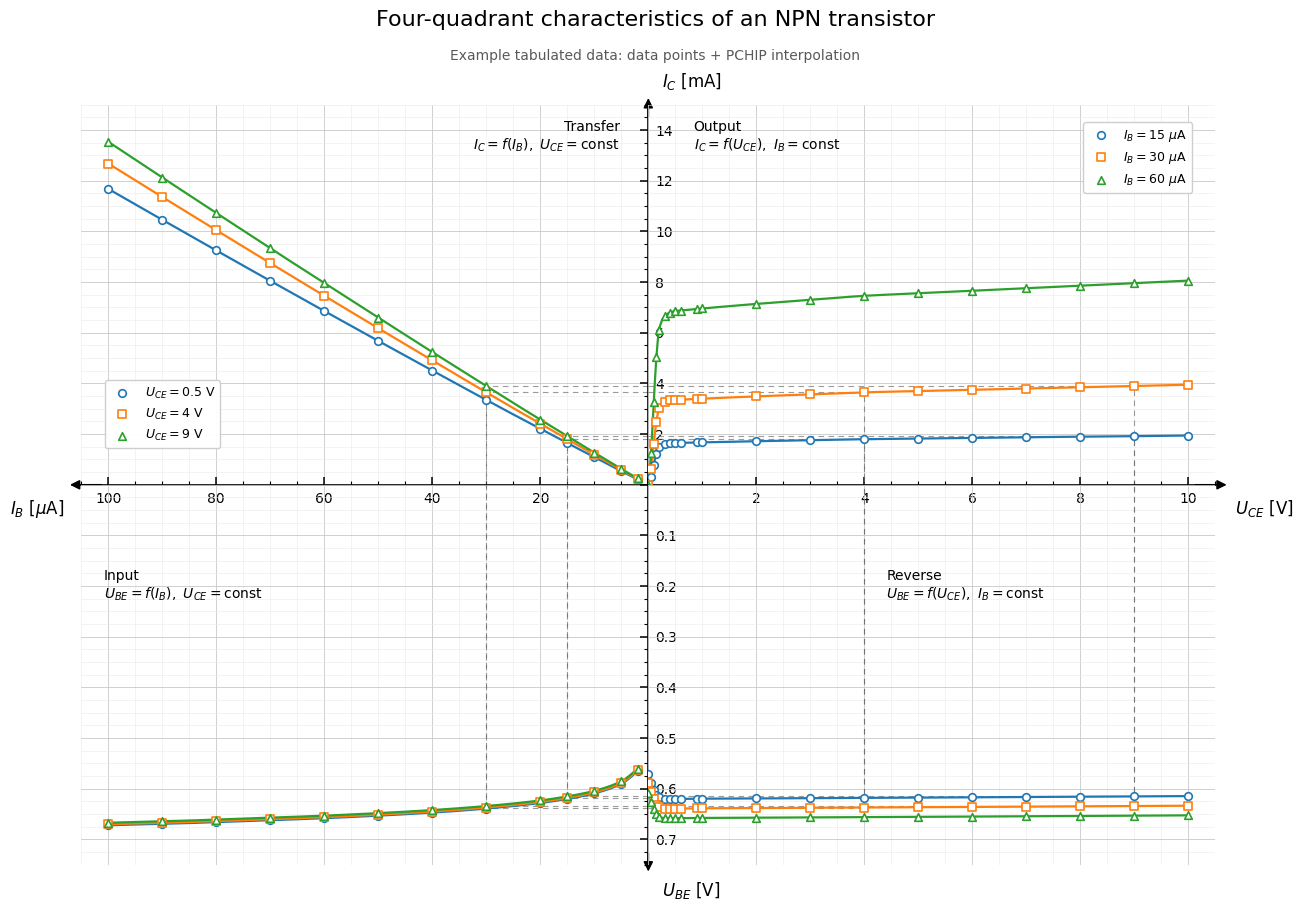

Here is the Python script that generated this plot:
"""Four-quadrant characteristics: tabulated data and operating points."""

from itertools import pairwise

import matplotlib.pyplot as plt
import numpy as np
from matplotlib.ticker import FuncFormatter, MultipleLocator
from scipy.interpolate import PchipInterpolator  # type: ignore[import-untyped]

# PLOT SETTINGS — edit these values to customize the title and subtitle.
PLOT_TITLE = "Four-quadrant characteristics of an NPN transistor"
PLOT_SUBTITLE = "Example tabulated data: data points + PCHIP interpolation"

# Points excluded from interpolation. They are still plotted as measured data,
# using the same marker as the other points in their series.
# They do NOT take part in PCHIP interpolation or in operating-point calculation.
# Enter pairs (value from column 0, index of the column with the faulty value).
# Column indices are zero-based, as in Python:
#   TABLE_1: (I_SET, column), columns 2–7;
#     e.g. (30, 5) means I_C at U_CE=4 V in the row with I_SET=30.
#   TABLE_2: (U_CE, column), columns 1–6;
#     e.g. (0.5, 3) means U_BE at I_B=30 µA for U_CE=0.5 V.
GROSS_ERRORS_TABLE_1: set[tuple[float, int]] = set()
GROSS_ERRORS_TABLE_2: set[tuple[float, int]] = set()
# GROSS_ERRORS_TABLE_2 = {(9.0, 6)} - example of a faulty point
# Replace set() with the appropriate values
# if you want to mark faulty points in the tables.

# Example data; these are not measurements of a BCP54 transistor.
# Units: I_B [µA], I_C [mA], U_BE and U_CE [V].
# Columns: I_SET, I_B, U_BE(0.5), I_C(0.5), U_BE(4), I_C(4),
# U_BE(9), I_C(9).
TABLE_1 = np.array([
    [2, 2.0, .565, .21, .563, .23, .560, .25],
    [5, 5.0, .590, .54, .588, .59, .585, .63],
    [10, 10.0, .609, 1.09, .607, 1.19, .604, 1.27],
    [15, 15.0, .620, 1.65, .618, 1.80, .615, 1.92],
    [20, 20.0, .628, 2.21, .626, 2.41, .623, 2.57],
    [30, 30.0, .639, 3.35, .637, 3.65, .634, 3.90],
    [40, 40.0, .647, 4.51, .645, 4.91, .642, 5.24],
    [50, 50.0, .653, 5.68, .651, 6.18, .648, 6.60],
    [60, 60.0, .658, 6.86, .656, 7.46, .653, 7.96],
    [70, 70.0, .662, 8.05, .660, 8.75, .657, 9.34],
    [80, 80.0, .666, 9.25, .664, 10.05, .661, 10.73],
    [90, 90.0, .669, 10.46, .667, 11.36, .664, 12.13],
    [100, 100.0, .672, 11.68, .670, 12.68, .667, 13.54],
], dtype=float)

# Columns: U_CE, U_BE(15), I_C(15), U_BE(30), I_C(30),
# U_BE(60), I_C(60).
TABLE_2 = np.array([
    [0.00, .5700, .000, .5890, .000, .6080, .000],
    [0.05, .5880, .310, .6070, .620, .6260, 1.240],
    [0.10, .6020, .800, .6210, 1.620, .6400, 3.250],
    [0.15, .6120, 1.230, .6310, 2.490, .6500, 5.030],
    [0.20, .6170, 1.490, .6360, 3.020, .6550, 6.130],
    [0.30, .6200, 1.610, .6390, 3.270, .6580, 6.650],
    [0.40, .6201, 1.640, .6391, 3.330, .6581, 6.800],
    [0.50, .6200, 1.650, .6390, 3.350, .6580, 6.860],
    [0.60, .6199, 1.655, .6389, 3.360, .6579, 6.880],
    [0.90, .6196, 1.670, .6386, 3.390, .6576, 6.940],
    [1.00, .6195, 1.675, .6385, 3.400, .6575, 6.960],
    [2.00, .6190, 1.720, .6380, 3.490, .6570, 7.140],
    [3.00, .6185, 1.760, .6375, 3.570, .6565, 7.300],
    [4.00, .6180, 1.800, .6370, 3.650, .6560, 7.460],
    [5.00, .6174, 1.825, .6364, 3.700, .6554, 7.560],
    [6.00, .6168, 1.850, .6358, 3.750, .6548, 7.660],
    [7.00, .6162, 1.875, .6352, 3.800, .6542, 7.760],
    [8.00, .6156, 1.900, .6346, 3.850, .6536, 7.860],
    [9.00, .6150, 1.920, .6340, 3.900, .6530, 7.960],
    [10.00, .6144, 1.945, .6334, 3.950, .6524, 8.060],
], dtype=float)

TABLE_1_SERIES = [(0.5, 2, 3), (4.0, 4, 5), (9.0, 6, 7)]
TABLE_2_SERIES = [(15, 1, 2), (30, 3, 4), (60, 5, 6)]
COLORS = ["tab:blue", "tab:orange", "tab:green"]
MARKERS = ["o", "s", "^"]
OPERATING_POINTS = [(4.0, 15.0), (4.0, 30.0), (9.0, 15.0), (9.0, 30.0)]
RECTANGLE_STYLE = {
    "color": "0.40", "linewidth": 0.8,
    "linestyle": (0, (5, 4)), "alpha": 0.65, "zorder": 2,
}


def make_interpolator(x, y):
    """Validate the data and create an interpolator without extrapolation."""
    x = np.asarray(x, dtype=float)
    y = np.asarray(y, dtype=float)
    if x.ndim != 1 or y.ndim != 1 or x.shape != y.shape:
        raise ValueError("x and y must be one-dimensional arrays of equal length.")
    if len(x) < 2 or not np.all(np.isfinite(x)) or not np.all(np.isfinite(y)):
        raise ValueError("At least two complete data points are required.")
    order = np.argsort(x)
    x, y = x[order], y[order]
    if np.any(np.diff(x) <= 0):
        raise ValueError(
            "Duplicate x coordinates: decide how duplicate values should be handled."
        )
    return x, y, PchipInterpolator(x, y, extrapolate=False)


def gross_error_mask(table, column, gross_errors, first_column):
    """Return a mask of the column rows marked as excluded from interpolation."""
    keys = table[:, 0]
    for key, col in gross_errors:
        if col < first_column or col >= table.shape[1] or not np.any(keys == key):
            raise ValueError(
                f"Invalid gross-error point (key={key}, column={col}): "
                f"allowed columns are {first_column}..{table.shape[1] - 1}, "
                "and the key must exist in column 0."
            )
    return np.array([(key, column) in gross_errors for key in keys])


def table_1_mask(column):
    return gross_error_mask(TABLE_1, column, GROSS_ERRORS_TABLE_1, 2)


def table_2_mask(column):
    return gross_error_mask(TABLE_2, column, GROSS_ERRORS_TABLE_2, 1)


def make_curve(x, y, is_gross_error):
    """Build an interpolator only from points without a gross error."""
    keep = ~is_gross_error
    return make_interpolator(np.asarray(x)[keep], np.asarray(y)[keep])[2]


def draw_characteristic(ax, x, y, color, marker, label, is_gross_error):
    """Plot all points with the same marker; filter only the interpolation."""
    x_all = np.asarray(x, dtype=float)
    y_all = np.asarray(y, dtype=float)
    keep = ~is_gross_error
    x, y, interpolation = make_interpolator(x_all[keep], y_all[keep])
    x_smooth = np.unique(np.concatenate([
        np.linspace(a, b, 30) for a, b in pairwise(x)
    ]))
    ax.plot(x_smooth, interpolation(x_smooth), color=color, linewidth=1.6, zorder=3)
    ax.scatter(
        x_all, y_all, s=30, marker=marker, facecolors="white", edgecolors=color,
        linewidths=1.2, label=label, zorder=5,
    )


def format_tick(value, _position):
    return "" if np.isclose(value, 0) else f"{value:g}"


def add_arrow(ax, start, end):
    ax.annotate(
        "", xy=end, xytext=start, xycoords="axes fraction",
        arrowprops={"arrowstyle": "-|>", "color": "black", "lw": 1.2,
                    "mutation_scale": 14},
        annotation_clip=False, zorder=10,
    )


def configure_axes(axes):
    """Configure grids, backgrounds, spines, ticks, and labels in one place."""
    for (row, col), ax in np.ndenumerate(axes):
        x_major, x_minor = (20, 5) if col == 0 else (2, 0.5)
        y_major, y_minor = (2, 0.5) if row == 0 else (0.1, 0.025)
        ax.xaxis.set_major_locator(MultipleLocator(x_major))
        ax.xaxis.set_minor_locator(MultipleLocator(x_minor))
        ax.yaxis.set_major_locator(MultipleLocator(y_major))
        ax.yaxis.set_minor_locator(MultipleLocator(y_minor))
        ax.xaxis.set_major_formatter(FuncFormatter(format_tick))
        ax.yaxis.set_major_formatter(FuncFormatter(format_tick))
        ax.grid(which="major", color="0.79", linewidth=0.6)
        ax.grid(which="minor", color="0.92", linewidth=0.4)
        ax.patch.set_visible(False)
        for spine in ax.spines.values():
            spine.set_visible(False)
        ax.tick_params(
            axis="both", which="both", bottom=False, top=False,
            left=False, right=False, labelbottom=False, labeltop=False,
            labelleft=False, labelright=False,
        )
        if row == 0:
            ax.spines["bottom"].set_visible(True)
            ax.spines["bottom"].set_linewidth(1.2)
            ax.tick_params(axis="x", which="both", bottom=True)
            ax.tick_params(axis="x", which="major", labelbottom=True)
        if col == 0:
            ax.spines["right"].set_visible(True)
            ax.spines["right"].set_linewidth(1.2)
            ax.yaxis.set_ticks_position("right")
            ax.tick_params(axis="y", which="both", right=True)
            ax.tick_params(axis="y", which="major", labelright=True)
        ax.tick_params(
            axis="both", which="major", direction="in", length=6,
            width=1.1, colors="black", labelsize=10, pad=5,
        )
        ax.tick_params(
            axis="both", which="minor", direction="in", length=3,
            width=0.8, colors="black",
        )


def draw_operating_rectangles(axes):
    """Connect the four representations of each operating point with rectangles.

    U_BE and I_C are interpolated from Table 1 at the selected U_CE and I_B.
    Table 2 is used as a consistency check; the source data are not modified.
    """
    ax_transfer, ax_output = axes[0]
    ax_input, ax_reverse = axes[1]
    for uce_q, ib_q in OPERATING_POINTS:
        _, col_ube, col_ic = next(
            series for series in TABLE_1_SERIES if np.isclose(series[0], uce_q)
        )
        ube_curve = make_curve(
            TABLE_1[:, 1], TABLE_1[:, col_ube], table_1_mask(col_ube),
        )
        ic_curve = make_curve(TABLE_1[:, 1], TABLE_1[:, col_ic], table_1_mask(col_ic))
        ube_q, ic_q = float(ube_curve(ib_q)), float(ic_curve(ib_q))
        if not np.all(np.isfinite([ube_q, ic_q])):
            raise ValueError("Operating point is outside the range of Table 1 data.")

        # Four corners: (I_B, I_C), (U_CE, I_C),
        # (I_B, U_BE), and (U_CE, U_BE). Each plot draws two sides.
        for ax, x_q, y_q in (
            (ax_transfer, ib_q, ic_q), (ax_output, uce_q, ic_q),
            (ax_input, ib_q, ube_q), (ax_reverse, uce_q, ube_q),
        ):
            ax.plot([0, x_q, x_q], [y_q, y_q, 0], **RECTANGLE_STYLE)

        _, col_ube_2, col_ic_2 = next(
            series for series in TABLE_2_SERIES if np.isclose(series[0], ib_q)
        )
        ube_curve_2 = make_curve(
            TABLE_2[:, 0], TABLE_2[:, col_ube_2], table_2_mask(col_ube_2),
        )
        ic_curve_2 = make_curve(
            TABLE_2[:, 0], TABLE_2[:, col_ic_2], table_2_mask(col_ic_2),
        )
        ube_q_2, ic_q_2 = float(ube_curve_2(uce_q)), float(ic_curve_2(uce_q))
        if not np.all(np.isfinite([ube_q_2, ic_q_2])):
            raise ValueError("Operating point is outside the range of Table 2 data.")
        if not (
            np.isclose(ube_q, ube_q_2, rtol=0, atol=1e-9)
            and np.isclose(ic_q, ic_q_2, rtol=0, atol=1e-9)
        ):
            print(
                f"Warning: U_CE={uce_q:g} V, I_B={ib_q:g} µA: "
                f"Table 1: U_BE={ube_q:g} V, I_C={ic_q:g} mA; "
                f"Table 2: U_BE={ube_q_2:g} V, I_C={ic_q_2:g} mA. "
                "The rectangle is based on Table 1; the source data were not modified."
            )


def main():
    plt.rcParams.update({
        "font.family": "DejaVu Sans", "font.size": 10,
        "axes.axisbelow": True, "svg.fonttype": "none",
    })
    fig, axes = plt.subplots(
        2, 2, figsize=(14, 10), sharex="col", sharey="row",
        gridspec_kw={"wspace": 0, "hspace": 0},
    )
    ax_transfer, ax_output = axes[0]
    ax_input, ax_reverse = axes[1]
    fig.subplots_adjust(left=0.09, right=0.90, bottom=0.11, top=0.87)
    ax_transfer.set_xlim(105, 0)
    ax_output.set_xlim(0, 10.5)
    ax_transfer.set_ylim(0, 15)
    ax_input.set_ylim(0.75, 0)

    for (uce_parameter, col_ube, col_ic), color, marker in zip(
        TABLE_1_SERIES, COLORS, MARKERS, strict=True,
    ):
        label = rf"$U_{{CE}}={uce_parameter:g}\ \mathrm{{V}}$"
        draw_characteristic(
            ax_transfer, TABLE_1[:, 1], TABLE_1[:, col_ic], color, marker, label,
            table_1_mask(col_ic),
        )
        draw_characteristic(
            ax_input, TABLE_1[:, 1], TABLE_1[:, col_ube], color, marker, label,
            table_1_mask(col_ube),
        )
    for (ib_parameter, col_ube, col_ic), color, marker in zip(
        TABLE_2_SERIES, COLORS, MARKERS, strict=True,
    ):
        label = rf"$I_B={ib_parameter:g}\ \mu\mathrm{{A}}$"
        draw_characteristic(
            ax_output, TABLE_2[:, 0], TABLE_2[:, col_ic], color, marker, label,
            table_2_mask(col_ic),
        )
        draw_characteristic(
            ax_reverse, TABLE_2[:, 0], TABLE_2[:, col_ube], color, marker, label,
            table_2_mask(col_ube),
        )

    configure_axes(axes)
    draw_operating_rectangles(axes)

    add_arrow(ax_transfer, (0.04, 0), (-0.025, 0))
    add_arrow(ax_output, (0.96, 0), (1.025, 0))
    add_arrow(ax_transfer, (1, 0.96), (1, 1.025))
    add_arrow(ax_input, (1, 0.04), (1, -0.025))
    axis_labels = [
        (ax_transfer, -0.03, -0.035, r"$I_B\ [\mu\mathrm{A}]$", "right", "top"),
        (ax_output, 1.035, -0.035, r"$U_{CE}\ [\mathrm{V}]$", "left", "top"),
        (ax_transfer, 1.025, 1.035, r"$I_C\ [\mathrm{mA}]$", "left", "bottom"),
        (ax_input, 1.025, -0.04, r"$U_{BE}\ [\mathrm{V}]$", "left", "top"),
    ]
    for ax, x, y, text, ha, va in axis_labels:
        ax.text(x, y, text, transform=ax.transAxes, ha=ha, va=va, fontsize=12)

    descriptions = [
        (ax_transfer, "Transfer", r"$I_C=f(I_B),\ U_{CE}=\mathrm{const}$",
         0.95, 0.96, "right"),
        (ax_output, "Output", r"$I_C=f(U_{CE}),\ I_B=\mathrm{const}$",
         0.08, 0.96, "left"),
        (ax_input, "Input", r"$U_{BE}=f(I_B),\ U_{CE}=\mathrm{const}$",
         0.04, 0.78, "left"),
        (ax_reverse, "Reverse", r"$U_{BE}=f(U_{CE}),\ I_B=\mathrm{const}$",
         0.42, 0.78, "left"),
    ]
    for ax, title, relation, x, y, ha in descriptions:
        ax.text(
            x, y, title + "\n" + relation, transform=ax.transAxes,
            ha=ha, va="top", fontsize=10,
            bbox={"facecolor": "none", "edgecolor": "none"},
        )
    ax_transfer.legend(
        loc="lower left", bbox_to_anchor=(0.03, 0.08), framealpha=0.95, fontsize=9,
    )
    ax_output.legend(
        loc="upper right", bbox_to_anchor=(0.97, 0.97), framealpha=0.95, fontsize=9,
    )
    fig.suptitle(PLOT_TITLE, fontsize=16, y=0.965)
    fig.text(
        0.5, 0.915, PLOT_SUBTITLE, ha="center", color="0.35",
    )
    fig.savefig("tabulated_characteristics.png", dpi=200, bbox_inches="tight")
    fig.savefig("tabulated_characteristics.svg", bbox_inches="tight")
    fig.savefig("tabulated_characteristics.pdf", bbox_inches="tight")
    plt.show()


if __name__ == "__main__":
    main()
